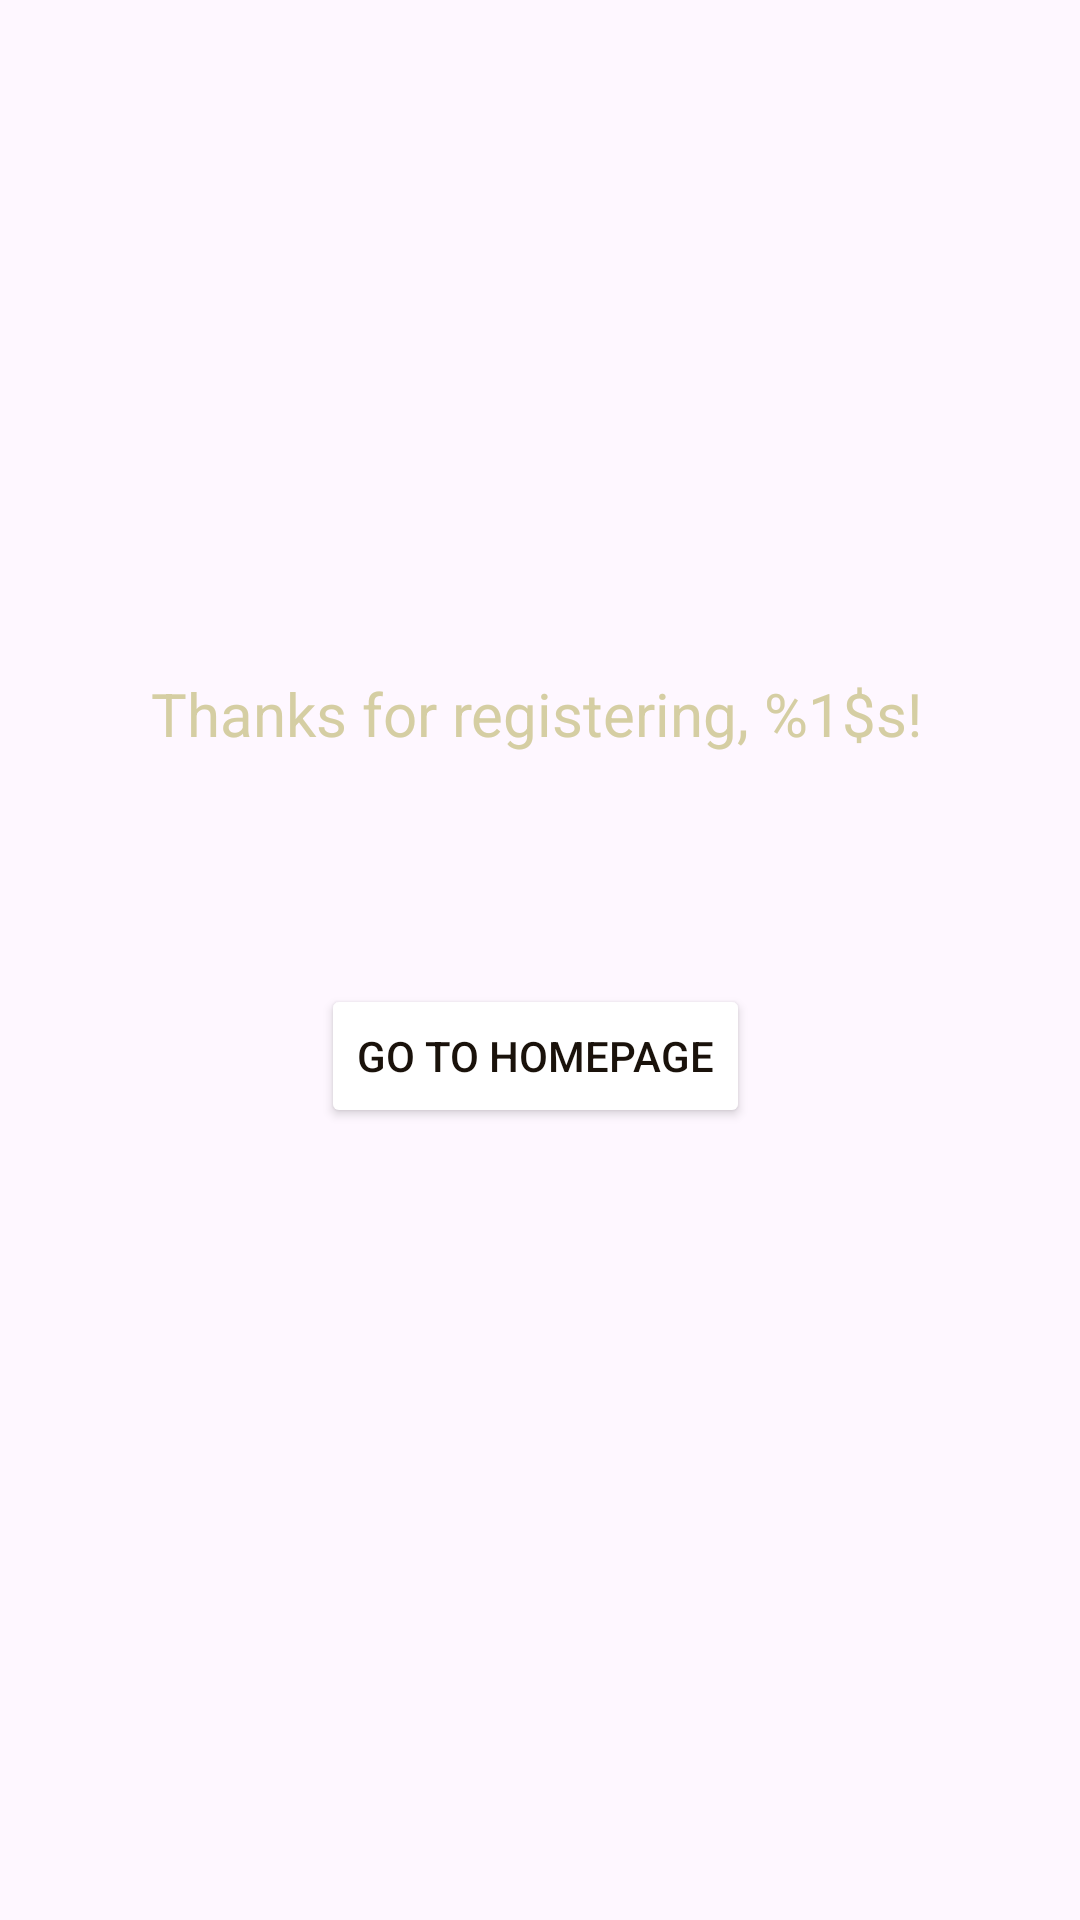

Here is an Android app screen rendered from its layout file. Give the layout XML and the strings, colors and styles it references.
<!-- AndroidManifest.xml: application theme Theme.IrishAssignment1 -->
<!-- res/layout/activity_thank_you.xml -->
<?xml version="1.0" encoding="utf-8"?>
<androidx.constraintlayout.widget.ConstraintLayout xmlns:android="http://schemas.android.com/apk/res/android"
    xmlns:app="http://schemas.android.com/apk/res-auto"
    xmlns:tools="http://schemas.android.com/tools"
    android:id="@+id/main"
    android:layout_width="match_parent"
    android:layout_height="match_parent"
    android:background="@color/text_color_button"
    tools:context=".ThankYouActivity">

    <TextView
        android:id="@+id/tvMessage"
        android:layout_width="wrap_content"
        android:layout_height="wrap_content"
        android:text="@string/thank_you_message"
        android:textColor="#d5cea3"
        android:textSize="20sp"
        app:layout_constraintBottom_toTopOf="@+id/btnGoToHomepageFromThankYouActivity"
        app:layout_constraintEnd_toStartOf="@+id/guideline12"
        app:layout_constraintHorizontal_bias="0.518"
        app:layout_constraintStart_toStartOf="@+id/guideline11"
        app:layout_constraintTop_toTopOf="@+id/guideline9"
        app:layout_constraintVertical_bias="0.676" />

    <androidx.constraintlayout.widget.Guideline
        android:id="@+id/guideline9"
        android:layout_width="wrap_content"
        android:layout_height="wrap_content"
        android:orientation="horizontal"
        app:layout_constraintGuide_begin="64dp" />

    <androidx.constraintlayout.widget.Guideline
        android:id="@+id/guideline10"
        android:layout_width="wrap_content"
        android:layout_height="wrap_content"
        android:orientation="horizontal"
        app:layout_constraintGuide_end="64dp" />

    <androidx.constraintlayout.widget.Guideline
        android:id="@+id/guideline11"
        android:layout_width="wrap_content"
        android:layout_height="wrap_content"
        android:orientation="vertical"
        app:layout_constraintGuide_begin="33dp" />

    <androidx.constraintlayout.widget.Guideline
        android:id="@+id/guideline12"
        android:layout_width="wrap_content"
        android:layout_height="wrap_content"
        android:orientation="vertical"
        app:layout_constraintGuide_end="36dp" />

    <Button
        android:id="@+id/btnGoToHomepageFromThankYouActivity"
        android:layout_width="wrap_content"
        android:layout_height="wrap_content"
        android:layout_marginBottom="200dp"
        android:backgroundTint="@color/background_color_button"
        android:text="@string/go_to_homepage_btn"
        android:textColor="#1a120b"
        app:cornerRadius="4dp"
        app:layout_constraintBottom_toTopOf="@+id/guideline10"
        app:layout_constraintEnd_toStartOf="@+id/guideline12"
        app:layout_constraintStart_toStartOf="@+id/guideline11" />

</androidx.constraintlayout.widget.ConstraintLayout>
<!-- resources referenced by this layout -->
<resources>
  <string name="go_to_homepage_btn">Go To Homepage</string>
  <string name="thank_you_message">Thanks for registering, %1$s!</string>
  <style name="Theme.IrishAssignment1" parent="Base.Theme.IrishAssignment1" />
  <style name="Base.Theme.IrishAssignment1" parent="Theme.Material3.DayNight.NoActionBar">
          
          
      </style>
</resources>
